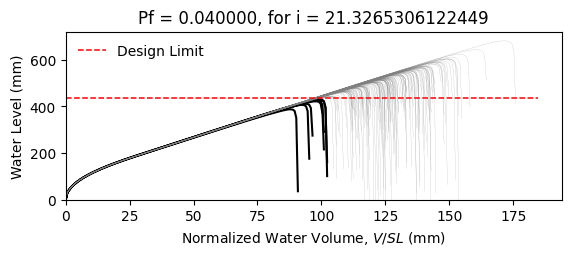

Values plotted in this chart, from the file beside it:
W14X22, L = 360.0 in, slope = 0.020833333333333332 in/in, dead load = 6.944444444444444e-05 kip/in…
zwlim AISC Appendix 2, zwlim DAMP, zwlim Proposed for ASCE 7, zwlim Neglect Ponding, dhnom Denver, dhnom New York, dhnom New Orleans, dh Denver, dh New York, dh New Orleans, dmax
15.16, 15.45, 13.32, 15.16, 2.182, 2.182, 2.182, 3.89, 3.89, 3.89, 21.94, Safe, 
15.16, 15.45, 13.32, 15.16, 2.182, 2.182, 2.182, 3.89, 3.89, 3.89, 19.13, Safe, 
15.16, 15.45, 13.32, 15.16, 2.182, 2.182, 2.182, 3.89, 3.89, 3.89, 18.39, Safe, 
15.16, 15.45, 13.32, 15.16, 2.182, 2.182, 2.182, 3.89, 3.89, 3.89, 21.64, Safe, 
15.16, 15.45, 13.32, 15.16, 2.182, 2.182, 2.182, 3.89, 3.89, 3.89, 18.13, Safe, 
15.16, 15.45, 13.32, 15.16, 2.182, 2.182, 2.182, 3.89, 3.89, 3.89, 26.83, Safe, 
15.16, 15.45, 13.32, 15.16, 2.182, 2.182, 2.182, 3.89, 3.89, 3.89, 20.23, Safe, 
15.16, 15.45, 13.32, 15.16, 2.182, 2.182, 2.182, 3.89, 3.89, 3.89, 18.33, Safe, 
15.16, 15.45, 13.32, 15.16, 2.182, 2.182, 2.182, 3.89, 3.89, 3.89, 21.16, Safe, 
15.16, 15.45, 13.32, 15.16, 2.182, 2.182, 2.182, 3.89, 3.89, 3.89, 19.86, Safe, 
15.16, 15.45, 13.32, 15.16, 2.182, 2.182, 2.182, 3.89, 3.89, 3.89, 17.5, Safe, 
15.16, 15.45, 13.32, 15.16, 2.182, 2.182, 2.182, 3.89, 3.89, 3.89, 16.85, Fail, 
15.16, 15.45, 13.32, 15.16, 2.182, 2.182, 2.182, 3.89, 3.89, 3.89, 21.34, Safe, 
15.16, 15.45, 13.32, 15.16, 2.182, 2.182, 2.182, 3.89, 3.89, 3.89, 18.75, Safe, 
15.16, 15.45, 13.32, 15.16, 2.182, 2.182, 2.182, 3.89, 3.89, 3.89, 21.73, Safe, 
15.16, 15.45, 13.32, 15.16, 2.182, 2.182, 2.182, 3.89, 3.89, 3.89, 19.74, Safe, 
15.16, 15.45, 13.32, 15.16, 2.182, 2.182, 2.182, 3.89, 3.89, 3.89, 20.41, Safe, 
15.16, 15.45, 13.32, 15.16, 2.182, 2.182, 2.182, 3.89, 3.89, 3.89, 22.34, Safe, 
15.16, 15.45, 13.32, 15.16, 2.182, 2.182, 2.182, 3.89, 3.89, 3.89, 18.26, Safe, 
15.16, 15.45, 13.32, 15.16, 2.182, 2.182, 2.182, 3.89, 3.89, 3.89, 19.21, Safe, 
15.16, 15.45, 13.32, 15.16, 2.182, 2.182, 2.182, 3.89, 3.89, 3.89, 18.18, Safe, 
15.16, 15.45, 13.32, 15.16, 2.182, 2.182, 2.182, 3.89, 3.89, 3.89, 21.58, Safe, 
15.16, 15.45, 13.32, 15.16, 2.182, 2.182, 2.182, 3.89, 3.89, 3.89, 22.45, Safe, 
15.16, 15.45, 13.32, 15.16, 2.182, 2.182, 2.182, 3.89, 3.89, 3.89, 19.98, Safe, 
15.16, 15.45, 13.32, 15.16, 2.182, 2.182, 2.182, 3.89, 3.89, 3.89, 19.08, Safe, 
15.16, 15.45, 13.32, 15.16, 2.182, 2.182, 2.182, 3.89, 3.89, 3.89, 16.83, Fail, 
15.16, 15.45, 13.32, 15.16, 2.182, 2.182, 2.182, 3.89, 3.89, 3.89, 21.04, Safe, 
15.16, 15.45, 13.32, 15.16, 2.182, 2.182, 2.182, 3.89, 3.89, 3.89, 20.76, Safe, 
15.16, 15.45, 13.32, 15.16, 2.182, 2.182, 2.182, 3.89, 3.89, 3.89, 18.35, Safe, 
15.16, 15.45, 13.32, 15.16, 2.182, 2.182, 2.182, 3.89, 3.89, 3.89, 23.19, Safe, 
15.16, 15.45, 13.32, 15.16, 2.182, 2.182, 2.182, 3.89, 3.89, 3.89, 20.35, Safe, 
15.16, 15.45, 13.32, 15.16, 2.182, 2.182, 2.182, 3.89, 3.89, 3.89, 21.08, Safe, 
15.16, 15.45, 13.32, 15.16, 2.182, 2.182, 2.182, 3.89, 3.89, 3.89, 18.9, Safe, 
15.16, 15.45, 13.32, 15.16, 2.182, 2.182, 2.182, 3.89, 3.89, 3.89, 22.51, Safe, 
15.16, 15.45, 13.32, 15.16, 2.182, 2.182, 2.182, 3.89, 3.89, 3.89, 21.4, Safe, 
15.16, 15.45, 13.32, 15.16, 2.182, 2.182, 2.182, 3.89, 3.89, 3.89, 18.28, Safe, 
15.16, 15.45, 13.32, 15.16, 2.182, 2.182, 2.182, 3.89, 3.89, 3.89, 20.71, Safe, 
15.16, 15.45, 13.32, 15.16, 2.182, 2.182, 2.182, 3.89, 3.89, 3.89, 21.07, Safe, 
15.16, 15.45, 13.32, 15.16, 2.182, 2.182, 2.182, 3.89, 3.89, 3.89, 21.96, Safe, 
15.16, 15.45, 13.32, 15.16, 2.182, 2.182, 2.182, 3.89, 3.89, 3.89, 17.69, Safe, 
15.16, 15.45, 13.32, 15.16, 2.182, 2.182, 2.182, 3.89, 3.89, 3.89, 22.41, Safe, 
15.16, 15.45, 13.32, 15.16, 2.182, 2.182, 2.182, 3.89, 3.89, 3.89, 18.91, Safe, 
15.16, 15.45, 13.32, 15.16, 2.182, 2.182, 2.182, 3.89, 3.89, 3.89, 19.86, Safe, 
15.16, 15.45, 13.32, 15.16, 2.182, 2.182, 2.182, 3.89, 3.89, 3.89, 19.38, Safe, 
15.16, 15.45, 13.32, 15.16, 2.182, 2.182, 2.182, 3.89, 3.89, 3.89, 22.17, Safe, 
15.16, 15.45, 13.32, 15.16, 2.182, 2.182, 2.182, 3.89, 3.89, 3.89, 17.26, Safe, 
15.16, 15.45, 13.32, 15.16, 2.182, 2.182, 2.182, 3.89, 3.89, 3.89, 20.23, Safe, 
15.16, 15.45, 13.32, 15.16, 2.182, 2.182, 2.182, 3.89, 3.89, 3.89, 18.9, Safe, 
15.16, 15.45, 13.32, 15.16, 2.182, 2.182, 2.182, 3.89, 3.89, 3.89, 20.27, Safe, 
15.16, 15.45, 13.32, 15.16, 2.182, 2.182, 2.182, 3.89, 3.89, 3.89, 18.47, Safe, 
15.16, 15.45, 13.32, 15.16, 2.182, 2.182, 2.182, 3.89, 3.89, 3.89, 21.62, Safe, 
15.16, 15.45, 13.32, 15.16, 2.182, 2.182, 2.182, 3.89, 3.89, 3.89, 16.2, Fail, 
15.16, 15.45, 13.32, 15.16, 2.182, 2.182, 2.182, 3.89, 3.89, 3.89, 20.33, Safe, 
15.16, 15.45, 13.32, 15.16, 2.182, 2.182, 2.182, 3.89, 3.89, 3.89, 18.89, Safe, 
15.16, 15.45, 13.32, 15.16, 2.182, 2.182, 2.182, 3.89, 3.89, 3.89, 23.06, Safe, 
15.16, 15.45, 13.32, 15.16, 2.182, 2.182, 2.182, 3.89, 3.89, 3.89, 18.8, Safe, 
15.16, 15.45, 13.32, 15.16, 2.182, 2.182, 2.182, 3.89, 3.89, 3.89, 19.87, Safe, 
15.16, 15.45, 13.32, 15.16, 2.182, 2.182, 2.182, 3.89, 3.89, 3.89, 18.76, Safe, 
15.16, 15.45, 13.32, 15.16, 2.182, 2.182, 2.182, 3.89, 3.89, 3.89, 16.97, Fail, 
... 142 more rows
